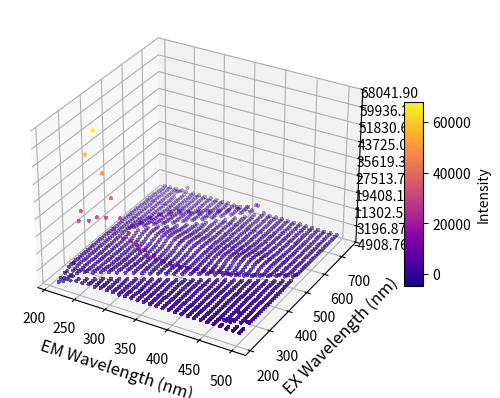

The matplotlib source for this figure:
import matplotlib.pyplot as plt
from matplotlib import cm
from matplotlib.ticker import LinearLocator
import numpy as np

fig, ax = plt.subplots(subplot_kw={"projection": "3d"}, dpi=150)


# Make data.
X = np.array([210, 220, 230, 240, 250, 260, 270, 280, 290, 300, 310, 320, 330, 340, 350, 360, 370, 380, 390, 400, 410, 420, 430, 440, 450, 460, 470, 480, 490, 500])
Y = np.array([215, 225, 235, 245, 255, 265, 275, 285, 295, 305, 315, 325, 335, 345, 355, 365, 375, 385, 395, 405, 415, 425, 435, 445, 455, 465, 475, 485, 495, 505, 515, 525, 535, 545, 555, 565, 575, 585, 595, 605, 615, 625, 635, 645, 655, 665, 675, 685, 695, 705, 715, 725, 735, 745])
X, Y = np.meshgrid(X, Y)
Z = np.array([[-3495.284, -636.955, -1029.765, -386.103, -283.663, -96.283, -269.89, -107.239, -143.89, -45.854, -210.82, -25.065, -126.569, -121.049, -55.517, -36.902, -30.29, -6.844, 22.366, -19.408, -32.476, 5.667, -21.918, -7.228, -17.966, 5.24, 20.222, -13.487, -27.455, -29.405], [-2529.424, -1952.132, 215.524, -329.279, -78.128, -209.399, -164.522, -26.894, 13.562, -34.855, -117.955, -27.013, -75.915, -22.712, -49.961, -49.688, 8.942, 3.981, -51.849, -83.71, -18.053, -41.973, -10.383, -28.887, -47.578, 47.67, -15.583, -41.697, 0.251, -60.183], [-4908.763, -1825.354, 5843.261, 26525.309, -121.553, -278.364, -74.04, -219.568, -102.849, -122.873, -118.12, -30.961, -86.379, -38.298, -30.321, 10.675, -10.598, -8.054, -21.683, -43.303, -19.942, 15.561, 7.37, -20.565, -30.866, 59.219, 1281.144, 1289.002, 2.695, -6.03], [-1824.91, -1900.485, -179.94, 30531.849, 57231.446, -170.084, -130.442, -145.84, -77.884, -158.705, -73.681, -101.756, -75.963, -29.06, -12.154, -113.728, -6.956, -44.344, -40.238, -58.715, -23.74, -15.021, 13.595, 7.73, -8.859, -12.01, 25.685, 1177.953, 5958.462, 3152.121], [-1909.403, -760.637, 22.782, 599.8, 26005.418, 68041.903, 66.866, -28.337, -28.976, -121.05, -21.364, 37.226, -60.294, -32.26, -41.385, -21.706, 24.532, 12.17, -30.412, -8.393, -34.331, -25.669, -19.898, -25.484, -10.722, -1.855, 14.166, 22.765, 30.574, 1238.276], [-487.202, -607.176, -210.014, 75.052, 321.182, 27504.42, 48705.593, 39.522, 42.078, 10.259, -30.051, -10.104, -25.793, -13.189, -11.578, -8.907, -21.67, -11.82, -0.511, -2.351, -2.683, -11.683, -7.566, 5.04, 1.841, -11.308, -0.584, -4.094, 34.751, 9.438], [-338.619, -103.286, -113.088, 27.048, 242.139, 425.958, 27501.684, 37269.778, 16.446, 19.51, -19.947, -1.454, -22.934, -4.773, -4.991, -2.354, -0.711, -9.579, -10.295, -6.326, -3.288, -0.239, -3.995, -2.182, -2.113, -0.639, 4.029, 2.661, 4.64, 14.144], [-298.74, -168.631, 111.766, 26.327, 77.879, 595.227, 534.468, 22156.409, 28021.955, 22.274, 0.318, -0.558, -4.139, 0.697, -7.447, 2.869, -2.274, 0.039, -2.269, -5.526, -7.151, -1.106, -0.53, 0.813, -0.773, 1.227, 0.656, -1.576, -0.401, 5.219], [-85.633, -112.079, 41.923, 51.965, 75.951, 240.874, 783.559, 438.321, 17685.279, 21085.316, 14.809, 4.388, 3.586, -1.216, -2.242, 0.871, 0.031, -3.691, 0.029, -3.018, -6.17, -2.764, -1.206, -3.441, 1.503, 1.013, 4.364, 0.268, 2.607, 5.221], [-50.397, -55.706, 68.46, 92.912, 83.205, 241.414, 472.489, 894.919, 389.216, 16449.402, 15474.516, 16.219, -0.892, 3.436, -3.89, 6.015, 0.025, -2.224, -0.981, -2.816, -0.044, 0.92, -2.764, 1.181, -0.338, -0.511, 2.726, 2.25, 4.187, 5.53], [-166.515, -65.92, 26.937, 91.951, 123.044, 240.594, 382.084, 581.516, 679.28, 284.646, 12245.196, 13106.626, 8.729, -0.66, 5.314, 1.445, 3.221, -1.586, -1.841, -2.907, 0.551, -0.285, -0.477, -0.814, 1.696, 0.729, 2.813, 2.585, 2.585, 4.462], [-113.915, -76.16, 36.629, 88.033, 93.589, 198.463, 351.742, 506.25, 464.699, 448.315, 221.218, 8969.9, 10365.345, 1.883, 4.246, 2.357, 2.196, -2.245, 0.628, -1.727, 0.938, -0.073, -1.35, -1.936, -1.045, 1.181, 4.668, 2.12, 4.42, 6.582], [-78.39, -54.491, 42.843, 100.672, 90.883, 153.107, 298.249, 420.094, 446.335, 472.152, 260.473, 136.734, 7602.492, 8216.602, 4.329, 4.185, 1.332, -0.861, 1.603, -0.031, -0.647, -0.873, -0.33, -0.415, 0.367, 2.708, 3.328, 4.79, 4.841, 5.659], [-79.392, -83.058, 21.186, 103.463, 82.527, 155.567, 228.565, 365.93, 432.168, 371.119, 404.001, 141.75, 117.324, 6796.424, 7045.183, 6.039, 1.355, 0.485, -0.076, 0.824, 0.275, 0.818, 0.427, -1.71, 0.157, 1.408, 3.678, 6.725, 6.109, 6.428], [-142.757, -50.711, 20.233, 108.479, 95.384, 135.073, 216.948, 335.661, 400.168, 368.958, 244.801, 295.089, 82.109, 95.102, 4970.149, 5989.359, 1.578, 0.483, 1.0, -0.247, 1.418, 0.33, 0.701, -0.847, -1.284, 1.862, 3.352, 5.373, 5.4, 5.88], [-69.294, -46.965, 10.503, 80.369, 85.721, 139.112, 196.853, 284.262, 325.81, 334.629, 249.478, 159.518, 237.92, 73.866, 71.783, 4444.471, 4853.358, 3.802, 0.391, -0.398, -0.56, -0.079, -1.064, 0.145, -0.513, 1.036, 2.496, 4.558, 6.093, 6.275], [-62.791, -45.401, 24.912, 68.204, 77.588, 134.456, 194.808, 243.67, 280.243, 303.688, 246.687, 192.607, 148.352, 168.167, 52.077, 67.19, 3961.692, 4106.883, 2.711, 0.612, 0.721, -1.071, 0.525, -0.247, -0.225, 2.178, 2.282, 3.093, 2.968, 5.354], [-119.43, -21.806, 16.746, 68.065, 83.298, 134.895, 200.711, 233.203, 286.229, 305.464, 271.148, 208.551, 146.57, 151.029, 110.133, 56.618, 61.05, 3367.149, 3322.563, 2.546, -0.137, 0.09, 0.169, -1.503, -0.818, 0.267, 2.321, 3.504, 3.539, 5.783], [-44.035, -31.412, 14.546, 57.354, 75.578, 140.705, 212.397, 258.103, 305.788, 340.792, 308.085, 247.564, 158.084, 137.236, 143.118, 78.697, 43.35, 50.149, 3121.031, 2912.397, 1.545, -0.335, 0.518, 1.439, 0.056, 0.465, 0.738, 4.099, 5.783, 6.404], [-103.169, -46.203, 8.931, 69.609, 97.75, 184.592, 236.547, 272.498, 340.311, 388.554, 372.947, 290.193, 184.414, 142.932, 113.196, 161.768, 58.324, 42.974, 50.503, 2531.653, 3027.34, 0.722, 1.101, -0.333, 0.343, 1.323, 2.243, 2.331, 6.294, 6.58], [-66.61, -40.048, 33.741, 63.65, 89.408, 206.487, 262.985, 284.707, 383.316, 454.176, 421.081, 316.532, 193.781, 129.575, 111.479, 100.446, 133.628, 53.066, 36.881, 40.293, 2019.1, 2221.72, 2.744, 0.879, -0.325, 0.78, 1.895, 3.719, 3.759, 5.972], [-98.708, -62.352, 18.092, 91.122, 108.574, 218.583, 279.221, 315.21, 425.772, 483.913, 483.191, 359.525, 195.523, 134.053, 109.653, 99.029, 86.251, 97.64, 41.697, 33.342, 38.998, 1429.425, 1887.783, 3.516, 1.002, 1.127, 1.412, 3.727, 4.514, 7.013], [-83.324, -18.637, 20.025, 106.641, 142.411, 254.171, 329.109, 359.958, 485.91, 592.909, 545.593, 407.623, 230.363, 161.453, 133.461, 108.866, 96.017, 104.06, 83.195, 64.467, 60.605, 63.63, 1448.163, 1544.518, 5.449, 2.632, 3.44, 5.976, 8.205, 9.7], [-33.774, -36.436, 54.57, 214.41, 293.341, 416.115, 466.203, 471.131, 618.903, 762.84, 720.513, 546.954, 341.798, 265.291, 189.406, 141.544, 149.1, 163.021, 197.549, 181.693, 174.981, 159.803, 139.763, 1398.124, 1288.678, 9.867, 7.015, 14.378, 19.029, 19.85], [-105.011, -21.055, 213.334, 476.868, 632.841, 796.31, 841.241, 707.083, 921.929, 1116.301, 1106.538, 883.646, 640.101, 505.611, 362.362, 218.146, 270.174, 332.716, 391.658, 434.494, 448.175, 420.461, 334.986, 207.909, 1187.496, 1495.366, 24.393, 27.001, 39.012, 45.61], [-90.659, -9.267, 766.358, 955.086, 1115.267, 1347.156, 1336.962, 1082.893, 1365.442, 1671.3, 1606.933, 1308.842, 1054.421, 834.596, 589.829, 347.013, 420.852, 582.155, 685.522, 781.025, 873.937, 821.946, 672.84, 436.146, 244.45, 1168.214, 1285.506, 71.655, 71.445, 74.297], [-79.615, -40.044, 451.081, 3388.047, 1630.388, 1924.442, 1927.973, 1489.303, 1804.82, 2202.314, 2138.266, 1752.804, 1446.482, 1161.422, 830.939, 462.641, 600.733, 846.087, 1028.488, 1190.2, 1367.942, 1340.914, 1174.783, 855.233, 549.754, 375.878, 1040.954, 1306.548, 112.665, 111.481], [-82.244, -36.619, 441.733, 3492.885, 2026.535, 2279.985, 2334.953, 1859.1, 2240.566, 2606.527, 2432.288, 2032.861, 1689.424, 1366.045, 965.338, 559.118, 731.339, 1058.584, 1323.584, 1541.948, 1846.039, 1870.115, 1730.319, 1365.686, 999.028, 698.12, 446.917, 1011.292, 1304.32, 141.278], [-75.181, -9.035, 509.7, 1811.033, 4990.769, 2442.624, 2442.582, 1974.891, 2402.882, 2690.281, 2519.431, 2086.157, 1743.657, 1393.483, 971.726, 580.772, 781.073, 1138.363, 1440.232, 1692.744, 2001.034, 2104.232, 2046.79, 1671.385, 1259.117, 904.532, 569.381, 298.749, 980.843, 1265.047], [-28.079, 15.764, 462.698, 1623.982, 4099.774, 2439.169, 2438.091, 1984.585, 2313.2, 2584.831, 2414.782, 1948.872, 1651.392, 1327.096, 949.291, 585.131, 747.347, 1118.494, 1399.564, 1665.897, 1991.171, 2087.629, 2049.141, 1760.077, 1335.472, 954.707, 614.792, 306.168, 209.064, 1135.562], [-38.609, -8.15, 409.275, 1504.59, 1938.0, 6696.088, 2248.922, 1800.796, 2148.495, 2421.527, 2176.366, 1805.271, 1491.648, 1213.669, 866.556, 536.833, 704.298, 1031.231, 1298.052, 1557.049, 1885.043, 2011.157, 1961.53, 1710.973, 1345.107, 983.494, 633.618, 328.333, 209.956, 171.839], [-76.47, -17.214, 372.14, 1367.901, 1561.683, 5541.777, 2066.034, 1674.643, 1995.288, 2107.188, 1922.982, 1559.317, 1317.033, 1078.943, 768.75, 486.688, 638.732, 928.94, 1173.15, 1412.288, 1713.308, 1856.863, 1846.167, 1651.424, 1300.857, 963.421, 626.183, 318.84, 206.076, 166.208], [-80.808, -9.686, 323.074, 1111.645, 1370.169, 1846.961, 7529.951, 1467.202, 1732.183, 1828.991, 1633.323, 1314.966, 1138.111, 895.442, 643.86, 416.75, 556.88, 790.652, 1005.313, 1225.147, 1491.424, 1643.297, 1665.035, 1478.654, 1202.12, 901.771, 572.417, 287.618, 187.851, 151.354], [-47.259, -46.4, 275.957, 916.948, 1116.125, 1354.009, 6320.065, 1425.013, 1491.406, 1558.515, 1368.959, 1108.534, 954.502, 760.735, 542.632, 366.999, 477.17, 678.543, 873.906, 1008.885, 1278.363, 1372.859, 1402.881, 1281.749, 1053.224, 765.702, 520.367, 254.386, 173.192, 147.39], [-86.002, -41.033, 239.902, 749.346, 906.002, 1144.3, 1517.946, 7999.302, 1254.545, 1283.904, 1118.181, 891.562, 748.642, 603.357, 460.538, 314.087, 417.66, 590.838, 746.165, 867.108, 1052.739, 1164.183, 1173.928, 1062.807, 897.757, 656.011, 442.842, 227.036, 159.658, 127.22], [-118.727, -34.816, 174.088, 648.36, 773.574, 1007.389, 1027.175, 6296.331, 1204.776, 1054.244, 938.77, 746.533, 624.87, 505.099, 393.84, 267.849, 354.338, 495.278, 611.106, 705.757, 896.853, 968.01, 977.52, 904.652, 760.933, 561.632, 385.313, 207.365, 148.101, 126.038], [-122.241, -68.426, 127.467, 491.063, 597.22, 795.035, 849.605, 1078.307, 7659.795, 879.27, 755.072, 591.28, 538.555, 423.001, 311.942, 225.102, 301.491, 417.109, 495.196, 596.358, 720.074, 784.34, 800.833, 750.376, 634.587, 473.58, 334.83, 179.096, 133.385, 117.472], [-53.212, -55.325, 106.587, 388.278, 473.651, 602.922, 795.31, 698.944, 5716.378, 826.787, 652.604, 490.517, 407.467, 332.43, 266.105, 190.54, 249.309, 325.476, 416.894, 480.97, 591.761, 630.816, 650.668, 618.772, 526.024, 390.769, 270.09, 142.452, 112.234, 105.835], [-64.971, -73.675, 94.41, 299.262, 385.765, 492.44, 635.503, 588.218, 909.497, 6333.618, 498.453, 388.011, 321.611, 273.437, 218.84, 167.256, 204.179, 279.176, 333.347, 389.488, 462.306, 510.296, 532.849, 491.892, 415.199, 321.813, 219.442, 116.223, 104.447, 91.38], [-160.693, -28.601, 69.889, 229.116, 297.988, 422.838, 495.764, 566.81, 545.371, 5022.316, 497.773, 320.523, 265.834, 210.74, 173.367, 132.168, 168.428, 224.184, 271.976, 315.871, 370.208, 404.242, 422.756, 400.843, 355.27, 257.358, 184.889, 103.324, 85.106, 82.547], [-151.379, -105.201, 18.155, 187.787, 242.412, 317.286, 442.797, 482.57, 453.61, 696.467, 5702.938, 255.856, 228.487, 160.372, 139.306, 113.095, 137.243, 178.596, 206.976, 239.552, 310.747, 322.756, 344.272, 336.869, 278.455, 212.506, 154.467, 86.553, 73.385, 70.498], [-278.021, -108.39, 36.482, 172.608, 218.356, 283.232, 356.033, 420.729, 443.903, 376.136, 5040.953, 344.809, 193.424, 165.686, 112.664, 87.354, 111.999, 148.837, 166.271, 210.234, 250.854, 263.926, 285.531, 265.644, 243.414, 177.24, 134.684, 70.877, 67.143, 66.09], [-319.103, -68.515, 12.978, 127.08, 163.683, 222.206, 314.674, 357.685, 422.857, 300.755, 500.303, 5337.5, 144.729, 117.936, 96.003, 79.984, 93.096, 123.395, 138.093, 158.321, 184.469, 204.317, 215.59, 209.488, 192.458, 143.38, 100.456, 59.853, 62.964, 58.695], [-216.159, -120.382, -12.42, 103.564, 122.007, 195.194, 244.229, 308.635, 300.24, 235.763, 213.191, 4051.533, 203.153, 92.272, 76.714, 61.623, 72.943, 96.253, 113.983, 120.036, 151.389, 167.697, 172.692, 166.249, 150.706, 110.206, 78.628, 47.859, 40.145, 42.845], [-297.679, -50.361, -13.696, 88.729, 87.04, 151.359, 208.936, 264.599, 258.431, 281.335, 160.978, 341.704, 4374.881, 68.638, 60.023, 54.744, 63.369, 69.813, 88.323, 83.991, 118.985, 124.507, 126.07, 127.769, 116.783, 82.672, 66.099, 36.627, 32.157, 33.243], [-237.2, -116.865, -30.429, 35.317, 85.677, 96.258, 179.207, 218.297, 230.273, 240.979, 149.361, 120.23, 3581.199, 163.668, 49.006, 38.985, 49.808, 57.158, 67.677, 78.213, 83.875, 96.921, 103.676, 98.846, 90.88, 73.078, 50.785, 32.14, 31.113, 31.028], [-230.44, -110.687, -21.985, 51.438, 63.457, 101.618, 132.715, 200.488, 220.793, 202.929, 170.948, 81.087, 298.543, 3940.753, 29.161, 38.809, 36.526, 51.969, 52.442, 56.888, 65.489, 79.26, 81.892, 77.632, 73.406, 58.916, 40.682, 25.751, 28.803, 22.876], [-340.979, -169.034, 46.444, 56.5, 66.637, 89.653, 132.667, 166.159, 203.278, 213.932, 183.81, 82.986, 74.255, 3462.346, 213.914, 30.943, 33.59, 30.704, 41.15, 48.458, 55.076, 61.373, 58.61, 56.781, 59.123, 45.363, 35.256, 17.513, 19.318, 18.883], [-313.337, -193.869, 119.181, 28.163, 63.787, 59.633, 123.996, 175.057, 212.502, 182.622, 128.739, 103.321, 56.464, 270.476, 4950.677, 13.262, 26.122, 24.893, 35.714, 34.877, 39.086, 45.821, 36.391, 43.21, 45.667, 40.526, 34.107, 18.511, 10.327, 8.955], [-371.215, -173.671, 142.551, 320.972, 37.804, 84.077, 111.843, 177.846, 242.036, 207.158, 132.962, 128.006, 69.296, 50.134, 3207.402, 227.37, 11.327, 15.899, 12.681, 23.988, 28.738, 40.194, 35.492, 44.137, 33.261, 25.189, 62.234, 14.543, 13.457, 12.621], [-501.396, -128.631, -93.645, 1272.674, 43.534, 31.94, 96.339, 144.593, 157.5, 191.477, 163.46, 103.763, 54.244, 48.301, 200.06, 4274.892, 15.559, 21.224, 16.286, 21.139, 26.368, 29.186, 14.728, 37.054, 23.075, 18.365, 16.244, 90.316, 8.739, 8.517], [-595.148, -204.491, -61.083, 1076.336, 52.642, 48.539, 84.381, 108.655, 203.634, 151.518, 125.452, 87.737, 81.439, 42.778, 35.197, 3350.16, 225.619, 8.46, 19.535, 17.653, 7.318, 12.418, 30.374, 27.892, 16.437, 14.908, 14.704, 65.586, 33.905, 11.576], [-759.416, -453.838, -162.65, 308.616, 654.287, 70.587, 88.481, 141.553, 117.0, 149.4, 129.129, 89.025, 130.442, 61.501, 45.558, 182.93, 4379.232, 9.271, 9.417, -0.383, 8.036, 12.398, 13.916, 12.321, 7.777, 14.695, 7.577, 8.635, 168.132, 5.159], [-507.663, -245.141, -64.887, -41.55, 2147.908, 21.003, 79.256, 74.806, 204.281, 194.1, 125.659, 129.036, 94.888, 43.509, 36.029, 37.798, 3337.583, 345.408, 3.326, 10.114, 8.855, 6.694, 11.036, 5.955, 10.423, 5.695, 11.291, 4.694, 20.954, 0.179]])

# Plot the surface.
#surf = ax.plot_surface(X, Y, Z, cmap='plasma',
                       #linewidth=0, antialiased=False, rcount=30, ccount=54)
surf = ax.scatter(X, Y, Z, c=Z, cmap=plt.cm.plasma, s=5,
                       linewidth=0, antialiased=False)

ax.set_xlabel('EM Wavelength (nm)', fontsize=12)
ax.set_ylabel('EX Wavelength (nm)', fontsize=12)
#ax.set_zlabel('Intensity', fontsize=12)

# Customize the z axis.
ax.set_zlim(-4908.763, 68041.903)
ax.zaxis.set_major_locator(LinearLocator(10))
#ax.xaxis.set_major_locator(LinearLocator(30))
#ax.yaxis.set_major_locator(LinearLocator(54))

# A StrMethodFormatter is used automatically
ax.zaxis.set_major_formatter('{x:.02f}')

# Add a color bar which maps values to colors.
fig.colorbar(surf, shrink=0.5, aspect=10, label='Intensity') #ticks=[-4000, -2500, 0, 2500, 5000],

plt.show()

